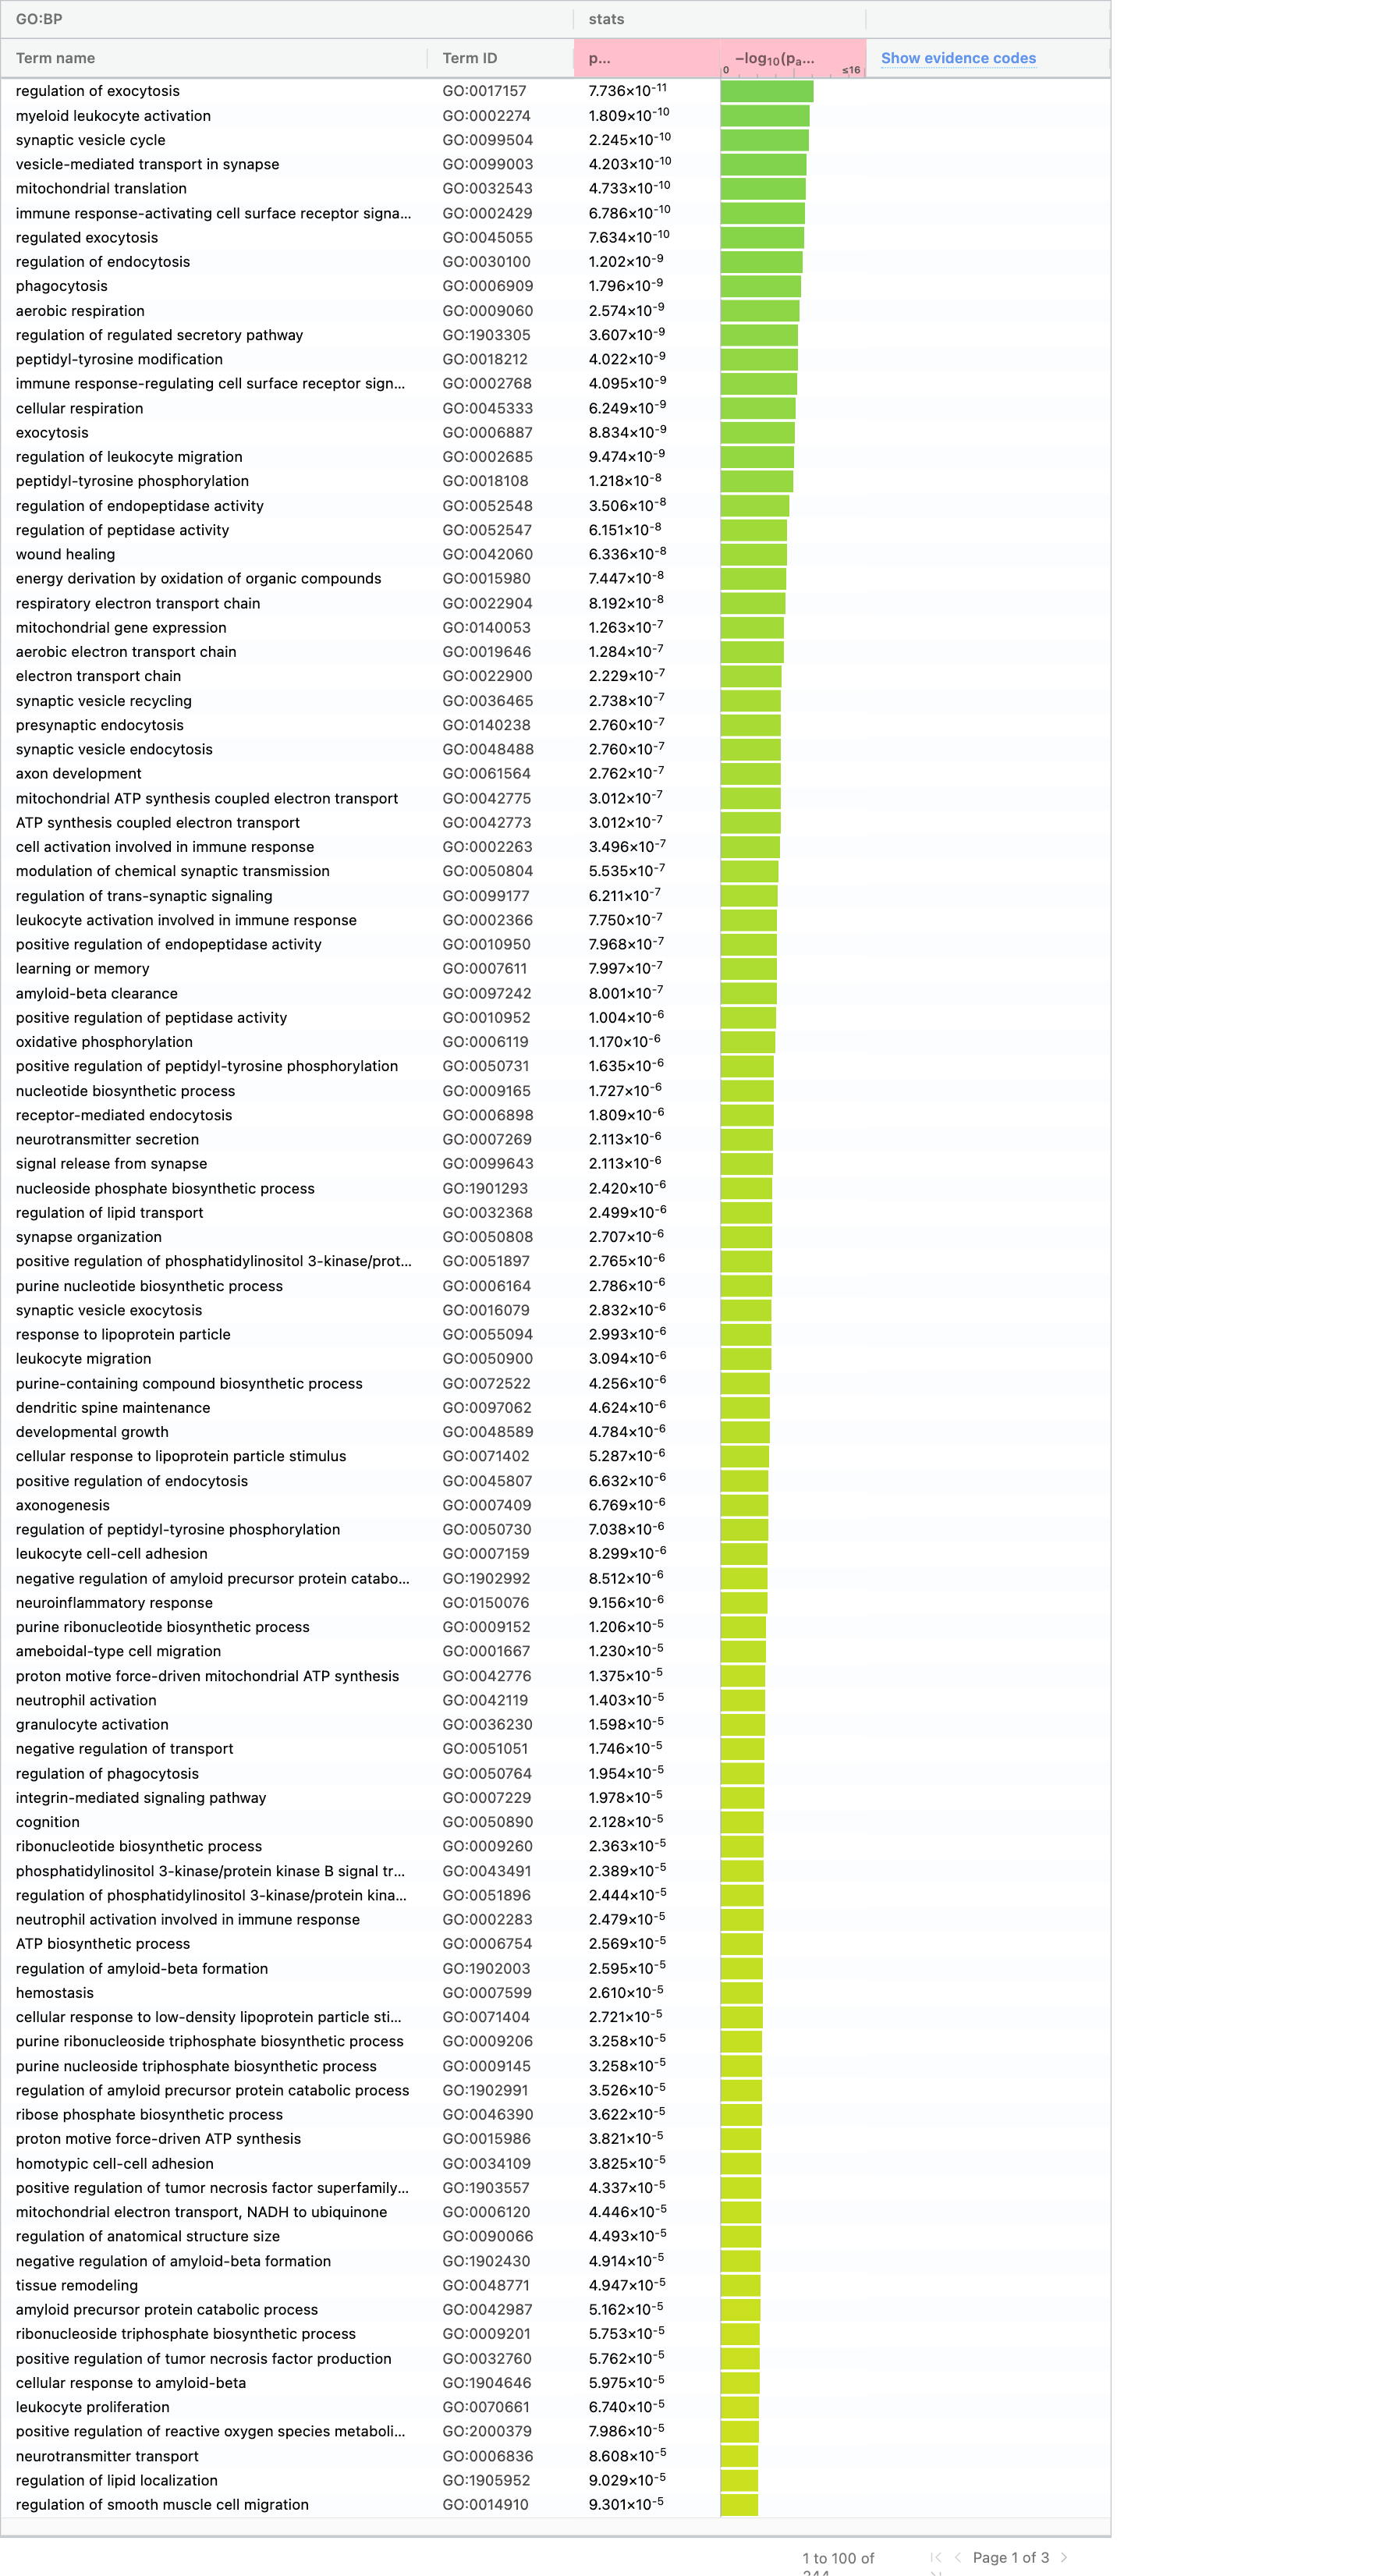

Data behind this chart, as committed beside it:
source, term_name, term_id, adjusted_p_value, negative_log10_of_adjusted_p_value, term_size, query_size, intersection_size, effective_domain_size, intersections
GO:BP, regulation of exocytosis, GO:0017157, 7.736015010840896e-11, 10.11, 148, 707, 32, 16178, ENSG00000145335,ENSG00000168993,ENSG0000…
GO:BP, myeloid leukocyte activation, GO:0002274, 1.808613521900056e-10, 9.743, 166, 823, 36, 16178, ENSG00000095970,ENSG00000197943,ENSG0000…
GO:BP, synaptic vesicle cycle, GO:0099504, 2.2446583456707609e-10, 9.649, 117, 496, 24, 16178, ENSG00000159082,ENSG00000106976,ENSG0000…
GO:BP, vesicle-mediated transport in synapse, GO:0099003, 4.2028334652487223e-10, 9.376, 121, 701, 28, 16178, ENSG00000159082,ENSG00000106976,ENSG0000…
GO:BP, mitochondrial translation, GO:0032543, 4.733279998491666e-10, 9.325, 127, 722, 29, 16178, ENSG00000138095,ENSG00000116221,ENSG0000…
GO:BP, immune response-activating cell surface …, GO:0002429, 6.785954389744961e-10, 9.168, 259, 924, 48, 16178, ENSG00000196126,ENSG00000095970,ENSG0000…
GO:BP, regulated exocytosis, GO:0045055, 7.633773424806914e-10, 9.117, 160, 707, 32, 16178, ENSG00000159082,ENSG00000145335,ENSG0000…
GO:BP, regulation of endocytosis, GO:0030100, 1.2022430835614835e-9, 8.92, 222, 827, 41, 16178, ENSG00000130203,ENSG00000095970,ENSG0000…
GO:BP, phagocytosis, GO:0006909, 1.795867129729805e-9, 8.746, 185, 707, 34, 16178, ENSG00000095970,ENSG00000197943,ENSG0000…
GO:BP, aerobic respiration, GO:0009060, 2.573573438460016e-9, 8.589, 160, 693, 31, 16178, ENSG00000158864,ENSG00000130414,ENSG0000…
GO:BP, regulation of regulated secretory pathwa…, GO:1903305, 3.6071769644519837e-9, 8.443, 87, 707, 23, 16178, ENSG00000165025,ENSG00000149927,ENSG0000…
GO:BP, peptidyl-tyrosine modification, GO:0018212, 4.02234780403993e-9, 8.396, 216, 924, 42, 16178, ENSG00000095970,ENSG00000197943,ENSG0000…
GO:BP, immune response-regulating cell surface …, GO:0002768, 4.095487077991985e-9, 8.388, 281, 924, 49, 16178, ENSG00000196126,ENSG00000095970,ENSG0000…
GO:BP, cellular respiration, GO:0045333, 6.249007708868027e-9, 8.204, 186, 693, 33, 16178, ENSG00000158864,ENSG00000130414,ENSG0000…
GO:BP, exocytosis, GO:0006887, 8.8343940005849e-9, 8.054, 262, 707, 40, 16178, ENSG00000159082,ENSG00000145335,ENSG0000…
GO:BP, regulation of leukocyte migration, GO:0002685, 9.473605777985965e-9, 8.023, 172, 858, 35, 16178, ENSG00000107099,ENSG00000095970,ENSG0000…
GO:BP, peptidyl-tyrosine phosphorylation, GO:0018108, 1.2182524199988933e-8, 7.914, 214, 924, 41, 16178, ENSG00000095970,ENSG00000197943,ENSG0000…
GO:BP, regulation of endopeptidase activity, GO:0052548, 3.5058663477037446e-8, 7.455, 218, 896, 40, 16178, ENSG00000273079,ENSG00000183454,ENSG0000…
GO:BP, regulation of peptidase activity, GO:0052547, 6.150934958034402e-8, 7.211, 241, 896, 42, 16178, ENSG00000273079,ENSG00000183454,ENSG0000…
GO:BP, wound healing, GO:0042060, 6.336133077845815e-8, 7.198, 334, 891, 51, 16178, ENSG00000130203,ENSG00000178209,ENSG0000…
GO:BP, energy derivation by oxidation of organi…, GO:0015980, 7.44692398339915e-8, 7.128, 249, 200, 20, 16178, ENSG00000158864,ENSG00000130414,ENSG0000…
GO:BP, respiratory electron transport chain, GO:0022904, 8.192152945453067e-8, 7.087, 99, 172, 13, 16178, ENSG00000158864,ENSG00000130414,ENSG0000…
GO:BP, mitochondrial gene expression, GO:0140053, 1.263364487477366e-7, 6.898, 157, 722, 29, 16178, ENSG00000138095,ENSG00000116221,ENSG0000…
GO:BP, aerobic electron transport chain, GO:0019646, 1.2839378633013953e-7, 6.891, 82, 172, 12, 16178, ENSG00000158864,ENSG00000130414,ENSG0000…
GO:BP, electron transport chain, GO:0022900, 2.2289166552905282e-7, 6.652, 107, 172, 13, 16178, ENSG00000158864,ENSG00000130414,ENSG0000…
GO:BP, synaptic vesicle recycling, GO:0036465, 2.738115790285061e-7, 6.563, 59, 402, 14, 16178, ENSG00000159082,ENSG00000106976,ENSG0000…
GO:BP, presynaptic endocytosis, GO:0140238, 2.7604367962680606e-7, 6.559, 49, 402, 13, 16178, ENSG00000159082,ENSG00000106976,ENSG0000…
GO:BP, synaptic vesicle endocytosis, GO:0048488, 2.7604367962680606e-7, 6.559, 49, 402, 13, 16178, ENSG00000159082,ENSG00000106976,ENSG0000…
GO:BP, axon development, GO:0061564, 2.762053378858578e-7, 6.559, 338, 717, 44, 16178, ENSG00000130203,ENSG00000151150,ENSG0000…
GO:BP, mitochondrial ATP synthesis coupled elec…, GO:0042775, 3.012209018915319e-7, 6.521, 88, 172, 12, 16178, ENSG00000158864,ENSG00000130414,ENSG0000…
GO:BP, ATP synthesis coupled electron transport, GO:0042773, 3.012209018915319e-7, 6.521, 88, 172, 12, 16178, ENSG00000158864,ENSG00000130414,ENSG0000…
GO:BP, cell activation involved in immune respo…, GO:0002263, 3.495501938816328e-7, 6.456, 217, 725, 34, 16178, ENSG00000196126,ENSG00000204287,ENSG0000…
GO:BP, modulation of chemical synaptic transmis…, GO:0050804, 5.535100554665232e-7, 6.257, 261, 778, 39, 16178, ENSG00000130203,ENSG00000273079,ENSG0000…
GO:BP, regulation of trans-synaptic signaling, GO:0099177, 6.211420996160115e-7, 6.207, 262, 778, 39, 16178, ENSG00000130203,ENSG00000273079,ENSG0000…
GO:BP, leukocyte activation involved in immune …, GO:0002366, 7.750088975765613e-7, 6.111, 212, 725, 33, 16178, ENSG00000196126,ENSG00000204287,ENSG0000…
GO:BP, positive regulation of endopeptidase act…, GO:0010950, 7.968219286887837e-7, 6.099, 138, 896, 29, 16178, ENSG00000273079,ENSG00000183454,ENSG0000…
GO:BP, learning or memory, GO:0007611, 7.996836810052952e-7, 6.097, 117, 732, 24, 16178, ENSG00000130203,ENSG00000273079,ENSG0000…
GO:BP, amyloid-beta clearance, GO:0097242, 8.001121996479622e-7, 6.097, 35, 394, 11, 16178, ENSG00000130203,ENSG00000095970,ENSG0000…
GO:BP, positive regulation of peptidase activit…, GO:0010952, 0.000001004, 5.998, 148, 896, 30, 16178, ENSG00000273079,ENSG00000183454,ENSG0000…
GO:BP, oxidative phosphorylation, GO:0006119, 0.00000117, 5.932, 127, 200, 14, 16178, ENSG00000158864,ENSG00000130414,ENSG0000…
GO:BP, positive regulation of peptidyl-tyrosine…, GO:0050731, 0.000001635, 5.786, 130, 921, 28, 16178, ENSG00000095970,ENSG00000197943,ENSG0000…
GO:BP, nucleotide biosynthetic process, GO:0009165, 0.000001727, 5.763, 236, 200, 18, 16178, ENSG00000158864,ENSG00000130414,ENSG0000…
GO:BP, receptor-mediated endocytosis, GO:0006898, 0.000001809, 5.743, 220, 394, 24, 16178, ENSG00000130203,ENSG00000118473,ENSG0000…
GO:BP, neurotransmitter secretion, GO:0007269, 0.000002113, 5.675, 100, 688, 21, 16178, ENSG00000159082,ENSG00000145335,ENSG0000…
GO:BP, signal release from synapse, GO:0099643, 0.000002113, 5.675, 100, 688, 21, 16178, ENSG00000159082,ENSG00000145335,ENSG0000…
GO:BP, nucleoside phosphate biosynthetic proces…, GO:1901293, 0.00000242, 5.616, 241, 200, 18, 16178, ENSG00000158864,ENSG00000130414,ENSG0000…
GO:BP, regulation of lipid transport, GO:0032368, 0.000002499, 5.602, 102, 899, 24, 16178, ENSG00000130203,ENSG00000141338,ENSG0000…
GO:BP, synapse organization, GO:0050808, 0.000002707, 5.567, 283, 823, 41, 16178, ENSG00000130203,ENSG00000273079,ENSG0000…
GO:BP, positive regulation of phosphatidylinosi…, GO:0051897, 0.000002765, 5.558, 149, 871, 29, 16178, ENSG00000095970,ENSG00000171105,ENSG0000…
GO:BP, purine nucleotide biosynthetic process, GO:0006164, 0.000002786, 5.555, 214, 200, 17, 16178, ENSG00000158864,ENSG00000130414,ENSG0000…
GO:BP, synaptic vesicle exocytosis, GO:0016079, 0.000002832, 5.548, 58, 490, 14, 16178, ENSG00000159082,ENSG00000145335,ENSG0000…
GO:BP, response to lipoprotein particle, GO:0055094, 0.000002993, 5.524, 25, 868, 12, 16178, ENSG00000130203,ENSG00000095970,ENSG0000…
GO:BP, leukocyte migration, GO:0050900, 0.000003094, 5.51, 304, 896, 45, 16178, ENSG00000107099,ENSG00000095970,ENSG0000…
GO:BP, purine-containing compound biosynthetic …, GO:0072522, 0.000004256, 5.371, 220, 200, 17, 16178, ENSG00000158864,ENSG00000130414,ENSG0000…
GO:BP, dendritic spine maintenance, GO:0097062, 0.000004624, 5.335, 15, 63, 5, 16178, ENSG00000130203,ENSG00000273079,ENSG0000…
GO:BP, developmental growth, GO:0048589, 0.000004784, 5.32, 272, 701, 36, 16178, ENSG00000130203,ENSG00000171105,ENSG0000…
GO:BP, cellular response to lipoprotein particl…, GO:0071402, 0.000005287, 5.277, 26, 868, 12, 16178, ENSG00000130203,ENSG00000095970,ENSG0000…
GO:BP, positive regulation of endocytosis, GO:0045807, 0.000006632, 5.178, 125, 578, 21, 16178, ENSG00000130203,ENSG00000095970,ENSG0000…
GO:BP, axonogenesis, GO:0007409, 0.000006769, 5.169, 297, 680, 37, 16178, ENSG00000130203,ENSG00000151150,ENSG0000…
GO:BP, regulation of peptidyl-tyrosine phosphor…, GO:0050730, 0.000007038, 5.153, 175, 865, 31, 16178, ENSG00000095970,ENSG00000197943,ENSG0000…
... 184 more rows
